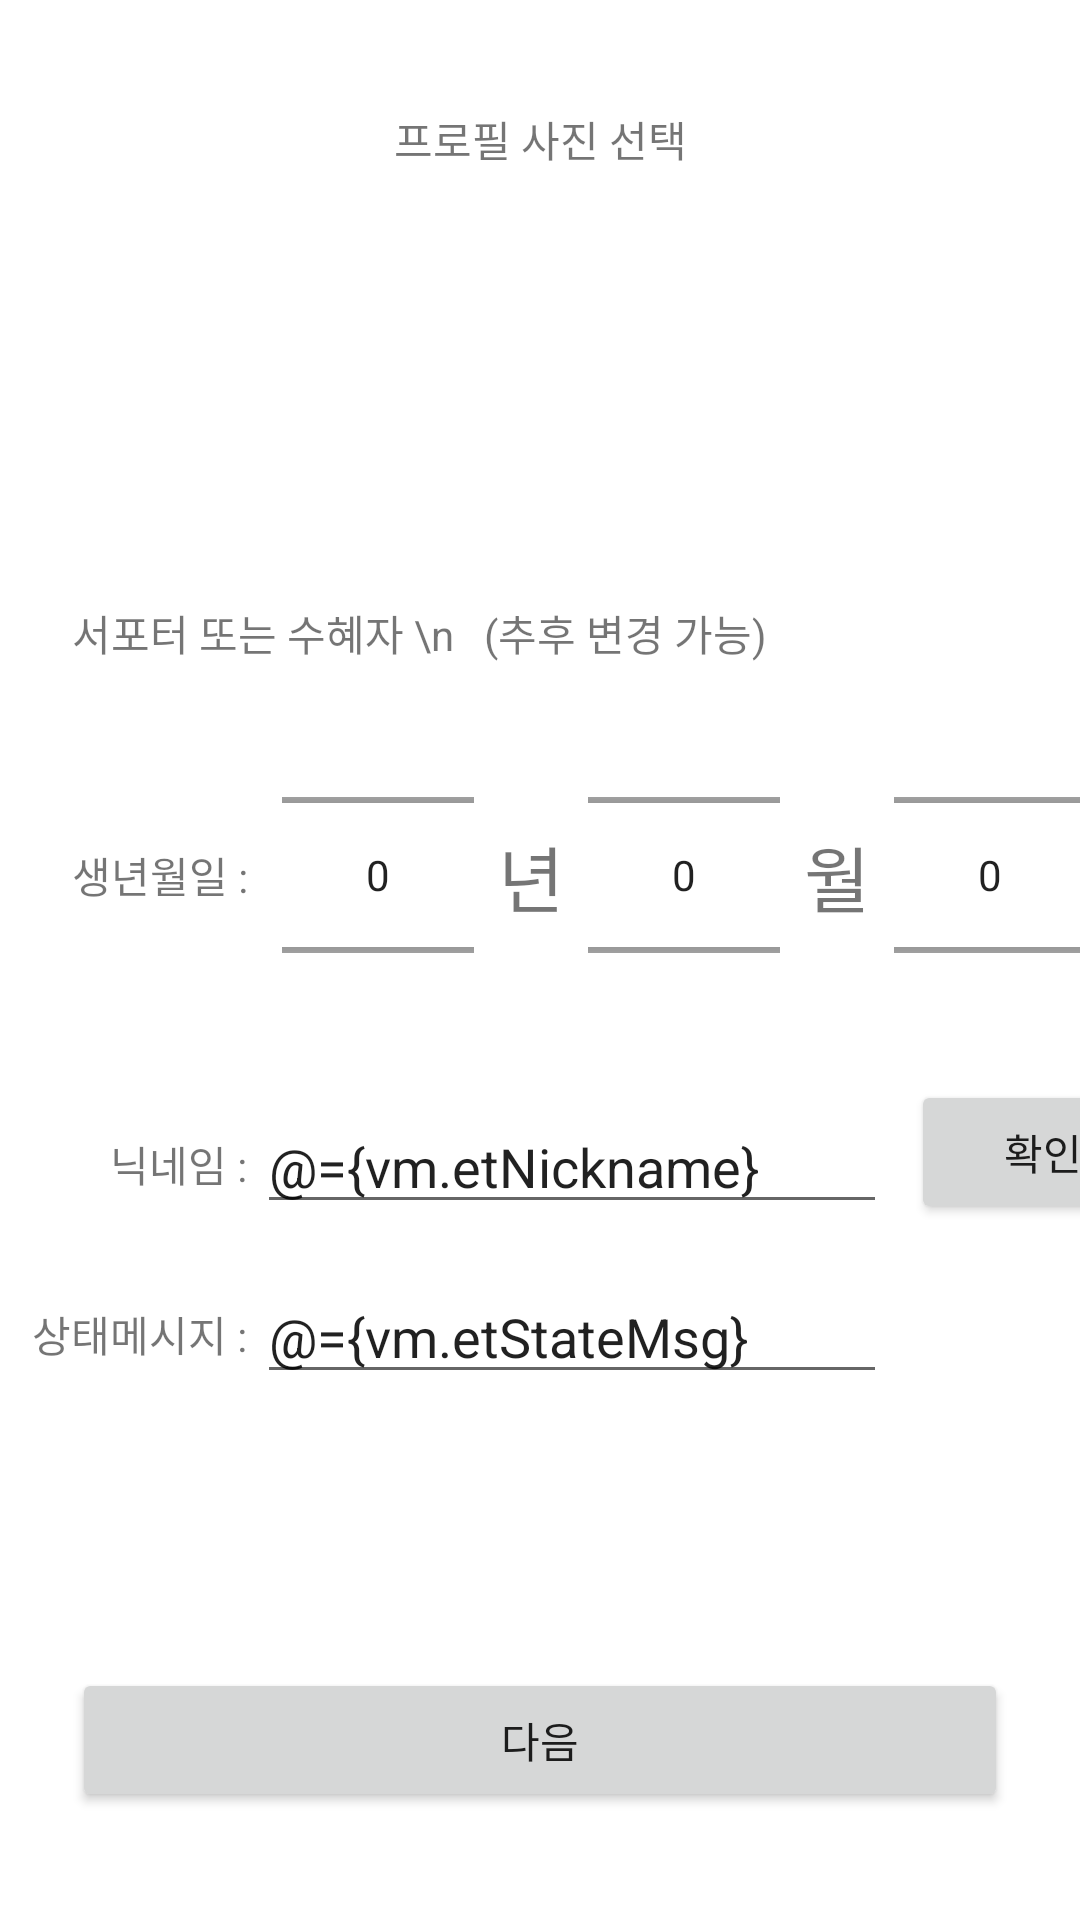

Produce the Android XML layout that renders to this screen, including the resource entries it uses.
<!-- AndroidManifest.xml: application theme Theme.DoWoom -->
<!-- res/layout/activity_check.xml -->
<?xml version="1.0" encoding="utf-8"?>
<layout
    xmlns:android="http://schemas.android.com/apk/res/android"
    xmlns:app="http://schemas.android.com/apk/res-auto"
    xmlns:tools="http://schemas.android.com/tools">

    <data>

        <variable
            name="vm"
            type="com.example.dowoom.viewmodel.registervm.CheckViewmodel" />
    </data>

    <androidx.constraintlayout.widget.ConstraintLayout
        android:layout_width="match_parent"
        android:layout_height="match_parent"
        tools:context=".activity.register.CheckActivity">

        <TextView
            android:id="@+id/textView11"
            android:layout_width="wrap_content"
            android:layout_height="wrap_content"
            android:layout_marginTop="36dp"
            android:text="프로필 사진 선택"
            app:layout_constraintEnd_toEndOf="parent"
            app:layout_constraintStart_toStartOf="parent"
            app:layout_constraintTop_toTopOf="parent" />


        <ImageView
            android:id="@+id/ivProfile"
            android:layout_width="100sp"
            android:layout_height="100sp"
            android:layout_marginTop="8dp"
            android:src="@drawable/ic_baseline_person_24"
            app:layout_constraintEnd_toEndOf="parent"
            app:layout_constraintHorizontal_bias="0.498"
            app:layout_constraintStart_toStartOf="parent"
            app:layout_constraintTop_toBottomOf="@+id/textView11" />

        <TextView
            android:id="@+id/tvSpinner"
            android:layout_width="wrap_content"
            android:layout_height="wrap_content"
            android:layout_marginStart="24dp"
            android:layout_marginTop="36dp"
            android:text="서포터 또는 수혜자 \n   (추후 변경 가능)"
            app:layout_constraintStart_toStartOf="parent"
            app:layout_constraintTop_toBottomOf="@+id/ivProfile" />

        <EditText
            android:id="@+id/etNickname"
            android:layout_width="wrap_content"
            android:layout_height="wrap_content"
            android:ems="10"
            android:inputType="textPersonName"
            android:privateImeOptions="defaultInputmode=korean"
            android:text="@={vm.etNickname}"
            app:layout_constraintBottom_toBottomOf="@+id/tvNickname"
            app:layout_constraintStart_toEndOf="@+id/tvNickname"
            app:layout_constraintTop_toTopOf="@+id/tvNickname"
            app:layout_constraintVertical_bias="0.538" />

        <TextView
            android:id="@+id/tvStatusMsg"
            android:layout_width="wrap_content"
            android:layout_height="wrap_content"
            android:layout_marginTop="36dp"
            android:text="상태메시지 : "
            app:layout_constraintEnd_toEndOf="@+id/tvNickname"
            app:layout_constraintTop_toBottomOf="@+id/tvNickname" />


        <EditText
            android:id="@+id/etStatusMsg"
            android:layout_width="wrap_content"
            android:layout_height="wrap_content"
            android:ems="10"
            android:inputType="textPersonName"
            android:privateImeOptions="defaultInputmode=korean"
            android:text="@={vm.etStateMsg}"
            app:layout_constraintBottom_toBottomOf="@+id/tvStatusMsg"
            app:layout_constraintStart_toEndOf="@+id/tvStatusMsg"
            app:layout_constraintTop_toTopOf="@+id/tvStatusMsg"
            app:layout_constraintVertical_bias="0.538" />

        <Button
            android:id="@+id/checkBtn"
            android:layout_width="wrap_content"
            android:layout_height="wrap_content"
            android:layout_marginStart="8dp"
            android:text="확인"
            app:layout_constraintBottom_toBottomOf="@+id/etNickname"
            app:layout_constraintStart_toEndOf="@+id/etNickname"
            app:layout_constraintTop_toTopOf="@+id/etNickname"
            app:layout_constraintVertical_bias="1.0" />

        <TextView
            android:id="@+id/tvNickname"
            android:layout_width="wrap_content"
            android:layout_height="wrap_content"
            android:layout_marginStart="36dp"
            android:layout_marginTop="36dp"
            android:text="닉네임 : "
            app:layout_constraintEnd_toEndOf="@+id/textView12"
            app:layout_constraintStart_toStartOf="parent"
            app:layout_constraintTop_toBottomOf="@+id/npYear" />

        <Spinner
            android:id="@+id/checkSpinner"
            android:layout_width="200dp"
            android:layout_height="wrap_content"
            app:layout_constraintBottom_toBottomOf="@+id/tvSpinner"
            app:layout_constraintEnd_toEndOf="parent"
            app:layout_constraintHorizontal_bias="0.397"
            app:layout_constraintStart_toEndOf="@+id/tvSpinner"
            app:layout_constraintTop_toTopOf="@+id/tvSpinner" />

        <Button
            android:id="@+id/nextBtn"
            android:layout_width="match_parent"
            android:layout_marginHorizontal="24dp"
            android:layout_height="wrap_content"
            android:layout_marginBottom="36dp"
            android:text="다음"
            android:visibility="visible"
            app:layout_constraintBottom_toBottomOf="parent"
            app:layout_constraintEnd_toEndOf="parent"
            app:layout_constraintHorizontal_bias="0.498"
            app:layout_constraintStart_toStartOf="parent" />

        <NumberPicker
            android:id="@+id/npYear"
            android:layout_width="wrap_content"
            android:layout_height="100dp"
            android:layout_marginStart="8dp"
            android:descendantFocusability="blocksDescendants"
            app:layout_constraintBottom_toBottomOf="@+id/textView12"
            app:layout_constraintStart_toEndOf="@+id/textView12"
            app:layout_constraintTop_toTopOf="@+id/textView12" />

        <TextView
            android:id="@+id/textView22"
            android:layout_width="wrap_content"
            android:layout_height="wrap_content"
            android:text="년"
            android:textSize="24dp"
            android:layout_marginStart="8dp"
            app:layout_constraintBottom_toBottomOf="@+id/npYear"
            app:layout_constraintStart_toEndOf="@+id/npYear"
            app:layout_constraintTop_toTopOf="@+id/npYear" />

        <NumberPicker
            android:id="@+id/npMonth"
            android:layout_width="wrap_content"
            android:layout_height="100dp"
            android:layout_marginStart="8dp"
            android:descendantFocusability="blocksDescendants"
            app:layout_constraintBottom_toBottomOf="@+id/npYear"
            app:layout_constraintStart_toEndOf="@+id/textView22"
            app:layout_constraintTop_toTopOf="@+id/npYear" />


        <TextView
            android:id="@+id/textView13"
            android:layout_width="wrap_content"
            android:layout_height="wrap_content"
            android:textSize="24dp"
            android:layout_marginStart="8dp"
            android:text="월"
            app:layout_constraintBottom_toBottomOf="@+id/npMonth"
            app:layout_constraintStart_toEndOf="@+id/npMonth"
            app:layout_constraintTop_toTopOf="@+id/npMonth" />

        <NumberPicker
            android:id="@+id/npDay"
            android:layout_width="wrap_content"
            android:layout_marginStart="8dp"
            android:layout_height="100dp"
            android:descendantFocusability="blocksDescendants"
            app:layout_constraintBottom_toBottomOf="@+id/npMonth"
            app:layout_constraintStart_toEndOf="@+id/textView13"
            app:layout_constraintTop_toTopOf="@+id/npMonth" />

        <TextView
            android:layout_width="wrap_content"
            android:layout_height="wrap_content"
            android:textSize="24dp"
            android:layout_marginStart="8dp"
            android:text="일"
            app:layout_constraintBottom_toBottomOf="@+id/npDay"
            app:layout_constraintStart_toEndOf="@+id/npDay"
            app:layout_constraintTop_toTopOf="@+id/npDay" />

        <TextView
            android:id="@+id/textView12"
            android:layout_width="wrap_content"
            android:layout_height="wrap_content"
            android:layout_marginTop="60dp"
            android:text="생년월일 : "
            app:layout_constraintStart_toStartOf="@+id/tvSpinner"
            app:layout_constraintTop_toBottomOf="@+id/tvSpinner" />



    </androidx.constraintlayout.widget.ConstraintLayout>
</layout>
<!-- resources referenced by this layout -->
<resources>
  <style name="Theme.DoWoom" parent="Theme.MaterialComponents.DayNight.NoActionBar">
          
          <item name="colorPrimary">@color/logoYellow</item>
  
          <item name="colorPrimaryVariant">#6B2BFB</item>
          <item name="colorOnPrimary">@color/white</item>
          
          <item name="colorSecondary">@color/teal_200</item>
          <item name="colorSecondaryVariant">@color/teal_700</item>
          <item name="colorOnSecondary">@color/black</item>
          
          <item name="android:statusBarColor" tools:targetApi="l">?attr/colorPrimaryVariant</item>
          
  
  
          <item name="logoyellow">@color/logoYellow</item>
      </style>
  <color name="white">#FFFFFFFF</color>
  <color name="teal_200">#9A8C98</color>
  <color name="teal_700">#C9ADA7</color>
  <color name="black">#FF000000</color>
</resources>
